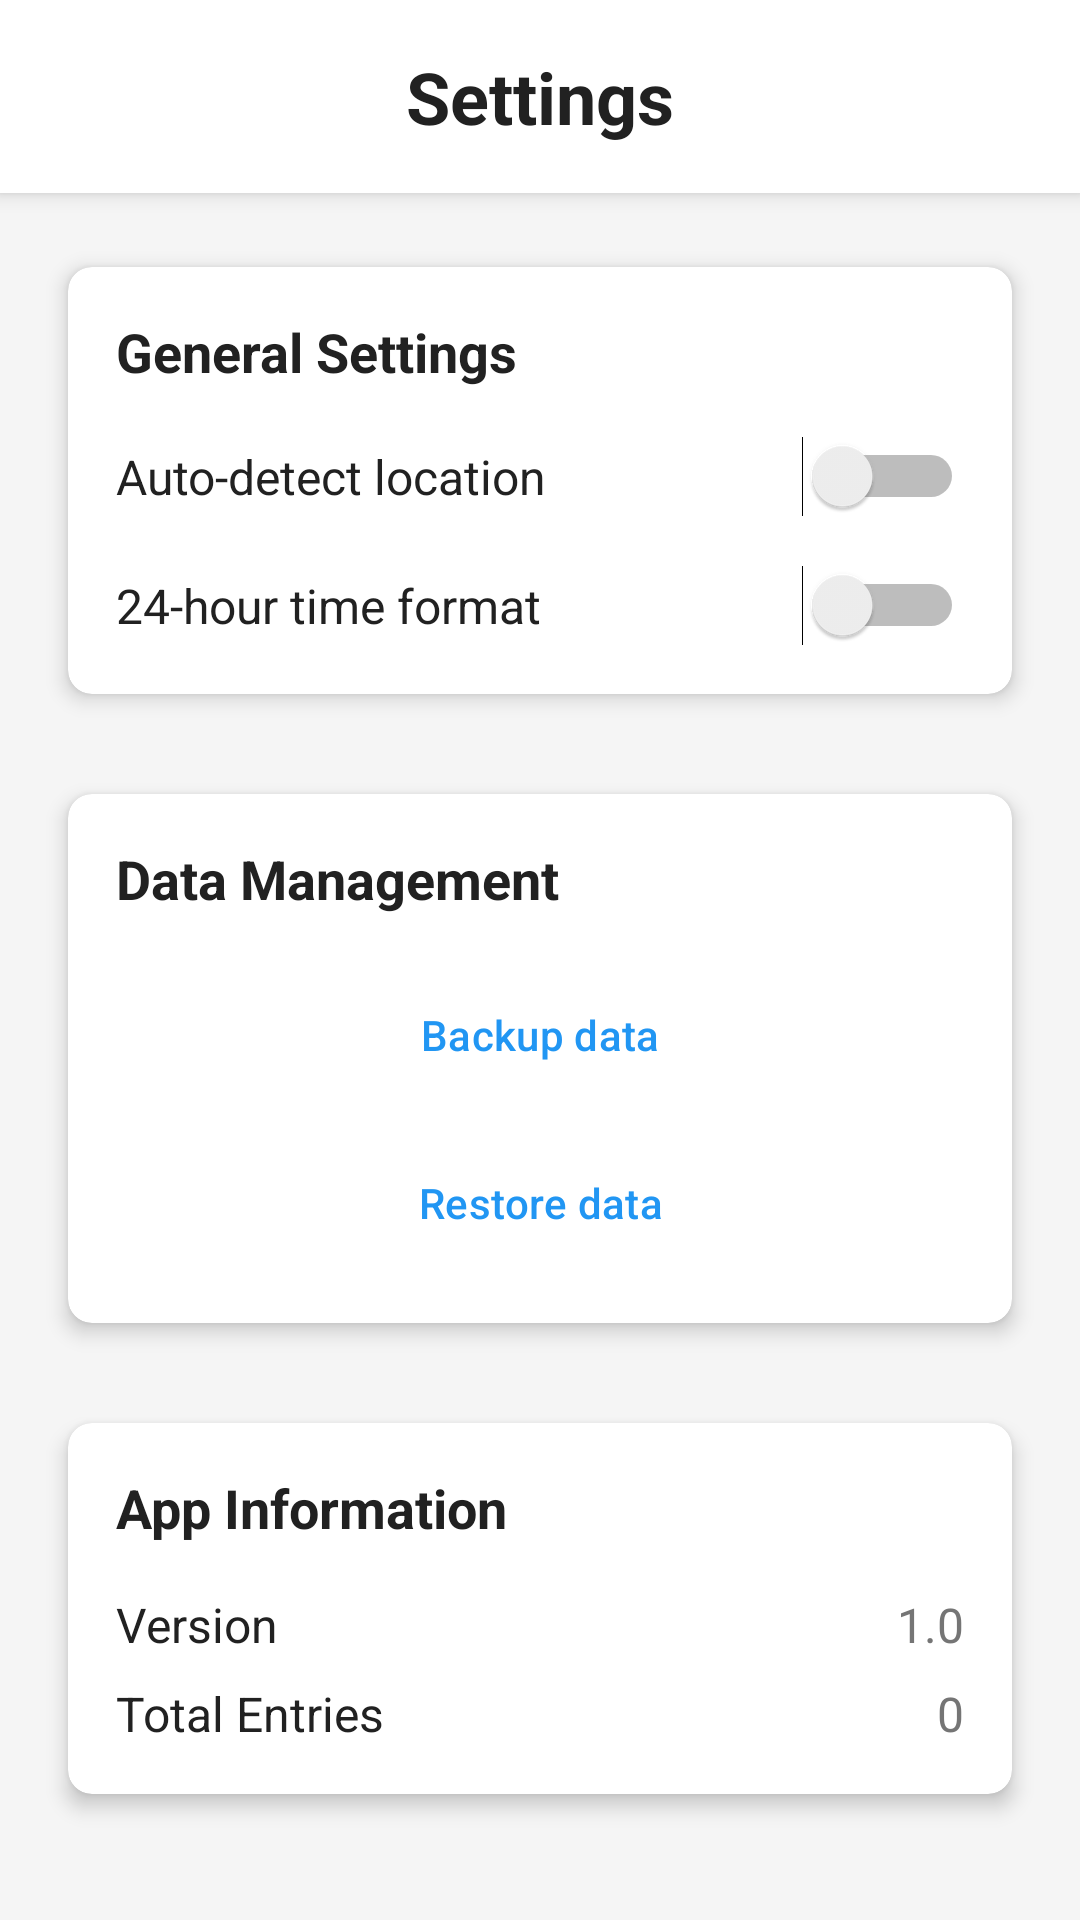

The Android layout XML behind this screen, and the referenced resources:
<!-- AndroidManifest.xml: application theme Theme.DailyDeedWorkTracker -->
<!-- res/layout/activity_settings.xml -->
<?xml version="1.0" encoding="utf-8"?>
<ScrollView xmlns:android="http://schemas.android.com/apk/res/android"
    xmlns:app="http://schemas.android.com/apk/res-auto"
    xmlns:tools="http://schemas.android.com/tools"
    android:layout_width="match_parent"
    android:layout_height="match_parent"
    android:background="@color/background_light"
    tools:context=".SettingsActivity">

    <LinearLayout
        android:layout_width="match_parent"
        android:layout_height="wrap_content"
        android:orientation="vertical">

        
        <TextView
            android:layout_width="match_parent"
            android:layout_height="wrap_content"
            android:text="@string/settings_title"
            style="@style/HeaderText"
            android:gravity="center"
            android:padding="@dimen/activity_horizontal_margin"
            android:background="@color/white"
            android:elevation="4dp" />

        
        <androidx.cardview.widget.CardView
            android:layout_width="match_parent"
            android:layout_height="wrap_content"
            style="@style/CardViewStyle"
            android:layout_margin="@dimen/activity_horizontal_margin">

            <LinearLayout
                android:layout_width="match_parent"
                android:layout_height="wrap_content"
                android:orientation="vertical"
                android:padding="@dimen/card_padding">

                <TextView
                    android:layout_width="match_parent"
                    android:layout_height="wrap_content"
                    android:text="General Settings"
                    style="@style/SubHeaderText"
                    android:layout_marginBottom="@dimen/spacing_medium" />

                
                <LinearLayout
                    android:layout_width="match_parent"
                    android:layout_height="wrap_content"
                    android:orientation="horizontal"
                    android:gravity="center_vertical"
                    android:layout_marginBottom="@dimen/spacing_medium">

                    <TextView
                        android:layout_width="0dp"
                        android:layout_height="wrap_content"
                        android:layout_weight="1"
                        android:text="@string/auto_location"
                        style="@style/BodyText" />

                    <Switch
                        android:id="@+id/switchAutoLocation"
                        android:layout_width="wrap_content"
                        android:layout_height="wrap_content" />

                </LinearLayout>

                
                <LinearLayout
                    android:layout_width="match_parent"
                    android:layout_height="wrap_content"
                    android:orientation="horizontal"
                    android:gravity="center_vertical">

                    <TextView
                        android:layout_width="0dp"
                        android:layout_height="wrap_content"
                        android:layout_weight="1"
                        android:text="@string/time_format"
                        style="@style/BodyText" />

                    <Switch
                        android:id="@+id/switch24HourFormat"
                        android:layout_width="wrap_content"
                        android:layout_height="wrap_content" />

                </LinearLayout>

            </LinearLayout>

        </androidx.cardview.widget.CardView>

        
        <androidx.cardview.widget.CardView
            android:layout_width="match_parent"
            android:layout_height="wrap_content"
            style="@style/CardViewStyle"
            android:layout_marginHorizontal="@dimen/activity_horizontal_margin"
            android:layout_marginBottom="@dimen/spacing_medium">

            <LinearLayout
                android:layout_width="match_parent"
                android:layout_height="wrap_content"
                android:orientation="vertical"
                android:padding="@dimen/card_padding">

                <TextView
                    android:layout_width="match_parent"
                    android:layout_height="wrap_content"
                    android:text="Data Management"
                    style="@style/SubHeaderText"
                    android:layout_marginBottom="@dimen/spacing_medium" />

                <Button
                    android:id="@+id/btnBackupData"
                    android:layout_width="match_parent"
                    android:layout_height="@dimen/button_height"
                    android:text="@string/backup_data"
                    style="@style/SecondaryButton"
                    android:layout_marginBottom="@dimen/spacing_small" />

                <Button
                    android:id="@+id/btnRestoreData"
                    android:layout_width="match_parent"
                    android:layout_height="@dimen/button_height"
                    android:text="@string/restore_data"
                    style="@style/SecondaryButton" />

            </LinearLayout>

        </androidx.cardview.widget.CardView>

        
        <androidx.cardview.widget.CardView
            android:layout_width="match_parent"
            android:layout_height="wrap_content"
            style="@style/CardViewStyle"
            android:layout_marginHorizontal="@dimen/activity_horizontal_margin"
            android:layout_marginBottom="@dimen/spacing_medium">

            <LinearLayout
                android:layout_width="match_parent"
                android:layout_height="wrap_content"
                android:orientation="vertical"
                android:padding="@dimen/card_padding">

                <TextView
                    android:layout_width="match_parent"
                    android:layout_height="wrap_content"
                    android:text="App Information"
                    style="@style/SubHeaderText"
                    android:layout_marginBottom="@dimen/spacing_medium" />

                <LinearLayout
                    android:layout_width="match_parent"
                    android:layout_height="wrap_content"
                    android:orientation="horizontal"
                    android:layout_marginBottom="@dimen/spacing_small">

                    <TextView
                        android:layout_width="0dp"
                        android:layout_height="wrap_content"
                        android:layout_weight="1"
                        android:text="Version"
                        style="@style/BodyText" />

                    <TextView
                        android:id="@+id/tvAppVersion"
                        android:layout_width="wrap_content"
                        android:layout_height="wrap_content"
                        android:text="1.0"
                        style="@style/BodyText"
                        android:textColor="@color/text_secondary" />

                </LinearLayout>

                <LinearLayout
                    android:layout_width="match_parent"
                    android:layout_height="wrap_content"
                    android:orientation="horizontal">

                    <TextView
                        android:layout_width="0dp"
                        android:layout_height="wrap_content"
                        android:layout_weight="1"
                        android:text="Total Entries"
                        style="@style/BodyText" />

                    <TextView
                        android:id="@+id/tvTotalEntries"
                        android:layout_width="wrap_content"
                        android:layout_height="wrap_content"
                        android:text="0"
                        style="@style/BodyText"
                        android:textColor="@color/text_secondary" />

                </LinearLayout>

            </LinearLayout>

        </androidx.cardview.widget.CardView>

    </LinearLayout>

</ScrollView>
<!-- resources referenced by this layout -->
<resources>
  <color name="background_light">#FFF5F5F5</color>
  <color name="text_secondary">#FF757575</color>
  <color name="white">#FFFFFFFF</color>
  <dimen name="activity_horizontal_margin">16dp</dimen>
  <dimen name="button_height">48dp</dimen>
  <dimen name="card_padding">16dp</dimen>
  <dimen name="spacing_medium">16dp</dimen>
  <dimen name="spacing_small">8dp</dimen>
  <string name="auto_location">Auto-detect location</string>
  <string name="backup_data">Backup data</string>
  <string name="restore_data">Restore data</string>
  <string name="settings_title">Settings</string>
  <string name="time_format">24-hour time format</string>
  <style name="BodyText">
          <item name="android:textSize">16sp</item>
          <item name="android:textColor">@color/text_primary</item>
      </style>
  <style name="CardViewStyle">
          <item name="cardCornerRadius">8dp</item>
          <item name="cardElevation">4dp</item>
          <item name="cardUseCompatPadding">true</item>
          <item name="cardBackgroundColor">@color/card_background</item>
      </style>
  <style name="HeaderText">
          <item name="android:textSize">24sp</item>
          <item name="android:textColor">@color/text_primary</item>
          <item name="android:textStyle">bold</item>
      </style>
  <style name="SecondaryButton" parent="Widget.Material3.Button.OutlinedButton">
          <item name="strokeColor">@color/primary_blue</item>
          <item name="android:textColor">@color/primary_blue</item>
          <item name="cornerRadius">8dp</item>
      </style>
  <style name="SubHeaderText">
          <item name="android:textSize">18sp</item>
          <item name="android:textColor">@color/text_primary</item>
          <item name="android:textStyle">bold</item>
      </style>
  <style name="Theme.DailyDeedWorkTracker" parent="Theme.Material3.DayNight">
          
          <item name="colorPrimary">@color/primary_blue</item>
          <item name="colorPrimaryVariant">@color/primary_blue_dark</item>
          <item name="colorOnPrimary">@color/white</item>
          
          <item name="colorSecondary">@color/accent_orange</item>
          <item name="colorSecondaryVariant">@color/accent_orange</item>
          <item name="colorOnSecondary">@color/black</item>
          
          <item name="android:statusBarColor">?attr/colorPrimaryVariant</item>
          
          <item name="android:windowBackground">@color/background_light</item>
      </style>
  <color name="text_primary">#FF212121</color>
  <color name="card_background">#FFFFFFFF</color>
  <color name="primary_blue">#FF2196F3</color>
  <color name="primary_blue_dark">#FF1976D2</color>
  <color name="accent_orange">#FFFF9800</color>
  <color name="black">#FF000000</color>
</resources>
